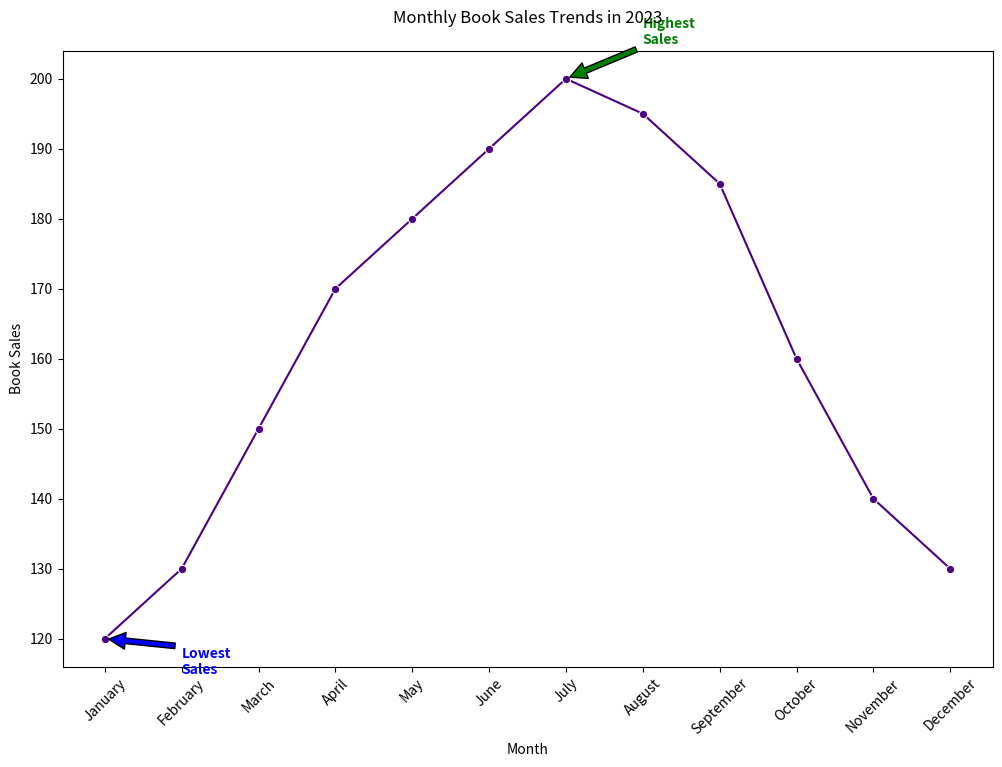

This chart was generated by the following Python code:

import seaborn as sns
import pandas as pd
import matplotlib.pyplot as plt

# Data dictionary with month and corresponding book sales
data = {
    "Month": ["January", "February", "March", "April", "May", "June",
              "July", "August", "September", "October", "November", "December"],
    "Book_Sales": [120, 130, 150, 170, 180, 190, 200, 195, 185, 160, 140, 130]
}

# Create a DataFrame from the data dictionary
df = pd.DataFrame(data)

# Create a line chart
plt.figure(figsize=(12, 8))  # Changing the size of the chart
sns.lineplot(data=df, x="Month", y="Book_Sales", color="#4B0082", marker="o")

# Annotating the highest and lowest sales points
plt.annotate(
    'Highest\nSales', xy=('July', 200), xytext=('August', 205),
    arrowprops=dict(facecolor='green', shrink=0.05), color='green', weight='bold'
)
plt.annotate(
    'Lowest\nSales', xy=('January', 120), xytext=('February', 115),
    arrowprops=dict(facecolor='blue', shrink=0.05), color='blue', weight='bold'
)

# Adding chart title and labels
plt.title("Monthly Book Sales Trends in 2023", pad=20)
plt.xlabel("Month")
plt.ylabel("Book Sales")

# Customizing the appearance of the ticks on the x-axis for better readability
plt.xticks(rotation=45)

# Show the final plot
plt.show()
